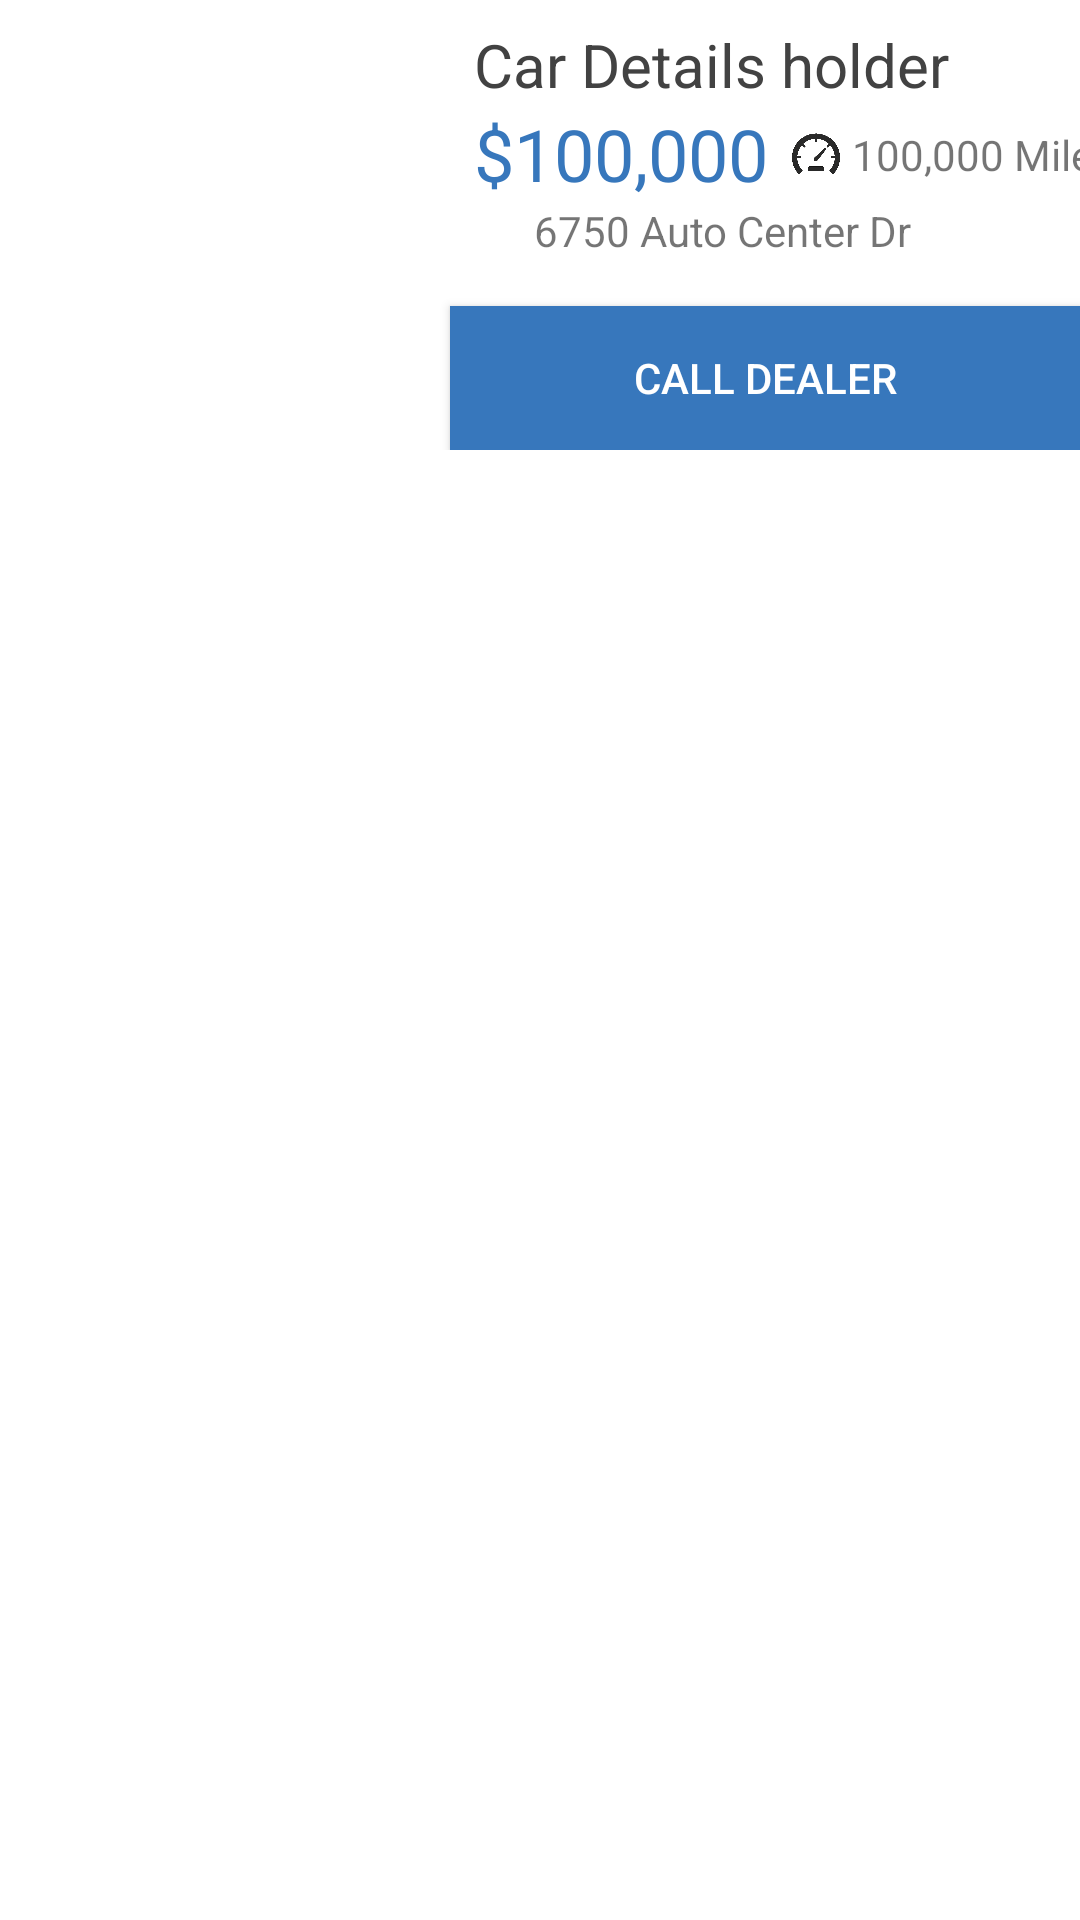

The Android layout XML behind this screen, and the referenced resources:
<!-- AndroidManifest.xml: application theme AppTheme -->
<!-- res/layout/car_card.xml -->
<?xml version="1.0" encoding="utf-8"?>
<androidx.cardview.widget.CardView xmlns:android="http://schemas.android.com/apk/res/android"
    xmlns:tools="http://schemas.android.com/tools"
    android:layout_width="match_parent"
    android:layout_height="wrap_content"
    xmlns:app="http://schemas.android.com/apk/res-auto"
    android:layout_margin="8dp"
    app:cardCornerRadius="0dp"
    android:elevation="16dp">

    <androidx.constraintlayout.widget.ConstraintLayout
        android:layout_width="match_parent"
        android:layout_height="wrap_content">

        <ImageView
            android:id="@+id/car_img_iv"
            android:layout_width="150dp"
            android:layout_height="150dp"
            android:adjustViewBounds="false"
            android:cropToPadding="false"
            android:scaleType="fitXY"
            android:transitionName="imgAnimation"
            app:layout_constraintBottom_toBottomOf="parent"
            app:layout_constraintStart_toStartOf="parent"
            app:layout_constraintTop_toTopOf="parent" />

        <androidx.appcompat.widget.AppCompatTextView
            android:id="@+id/car_title_tv"
            android:layout_width="wrap_content"
            android:layout_height="wrap_content"
            android:layout_marginStart="8dp"
            android:layout_marginTop="8dp"
            android:text="Car Details holder"
            android:textColor="@color/cardview_dark_background"
            android:textSize="20sp"
            app:layout_constraintEnd_toEndOf="parent"
            app:layout_constraintHorizontal_bias="0.0"
            app:layout_constraintStart_toEndOf="@+id/car_img_iv"
            app:layout_constraintTop_toTopOf="parent" />


        <androidx.appcompat.widget.AppCompatTextView
            android:id="@+id/car_milage_tv"
            android:layout_width="wrap_content"
            android:layout_height="wrap_content"
            android:layout_marginStart="4dp"
            android:text="100,000 Miles"
            app:layout_constraintBottom_toBottomOf="@+id/imageView"
            app:layout_constraintStart_toEndOf="@+id/imageView"
            app:layout_constraintTop_toTopOf="@+id/imageView" />

        <Button
            android:id="@+id/car_call_dealer_btn"
            style="@style/Widget.AppCompat.Button.Small"
            android:layout_width="0dp"
            android:layout_height="wrap_content"
            android:background="@color/colorPrimary"
            android:text="Call Dealer"
            android:textColor="#FFFFFF"
            app:layout_constraintBottom_toBottomOf="parent"
            app:layout_constraintEnd_toEndOf="parent"
            app:layout_constraintHorizontal_bias="0.0"
            app:layout_constraintStart_toEndOf="@+id/car_img_iv"
            app:srcCompat="@android:drawable/stat_sys_speakerphone" />

        <ImageView
            android:id="@+id/imageView"
            android:layout_width="16dp"
            android:layout_height="16dp"
            android:layout_marginStart="8dp"
            app:layout_constraintBottom_toBottomOf="@+id/car_price_tv"
            app:layout_constraintStart_toEndOf="@+id/car_price_tv"
            app:layout_constraintTop_toTopOf="@+id/car_price_tv"
            app:srcCompat="@drawable/guage" />

        <TextView
            android:id="@+id/car_price_tv"
            android:layout_width="wrap_content"
            android:layout_height="wrap_content"
            android:layout_marginStart="8dp"
            android:text="$100,000"
            android:textColor="@color/colorPrimary"
            android:textSize="24sp"
            app:layout_constraintStart_toEndOf="@+id/car_img_iv"
            app:layout_constraintTop_toBottomOf="@+id/car_title_tv" />

        <ImageView
            android:id="@+id/imageView2"
            android:layout_width="16dp"
            android:layout_height="16dp"
            android:layout_marginStart="8dp"
            app:layout_constraintStart_toEndOf="@+id/car_img_iv"
            app:layout_constraintTop_toBottomOf="@+id/car_price_tv"
            app:srcCompat="@drawable/ic_location" />

        <TextView
            android:id="@+id/car_location_tv"
            android:layout_width="wrap_content"
            android:layout_height="wrap_content"
            android:layout_marginStart="4dp"
            android:text="6750 Auto Center Dr"
            app:layout_constraintStart_toEndOf="@+id/imageView2"
            app:layout_constraintTop_toBottomOf="@+id/car_price_tv" />


    </androidx.constraintlayout.widget.ConstraintLayout>

</androidx.cardview.widget.CardView>
<!-- resources referenced by this layout -->
<resources>
  <color name="colorPrimary">#3777BC</color>
  <!-- drawable guage: png bitmap (drawable, 28151 bytes) -->
  <style name="AppTheme" parent="Theme.AppCompat.Light.NoActionBar">
          
          <item name="colorPrimary">@color/colorPrimary</item>
          <item name="colorPrimaryDark">@color/colorPrimary</item>
          <item name="colorAccent">@color/colorAccent</item>
          <item name="android:windowContentTransitions">true</item>
      </style>
  <color name="colorAccent">#598CC2</color>
</resources>
